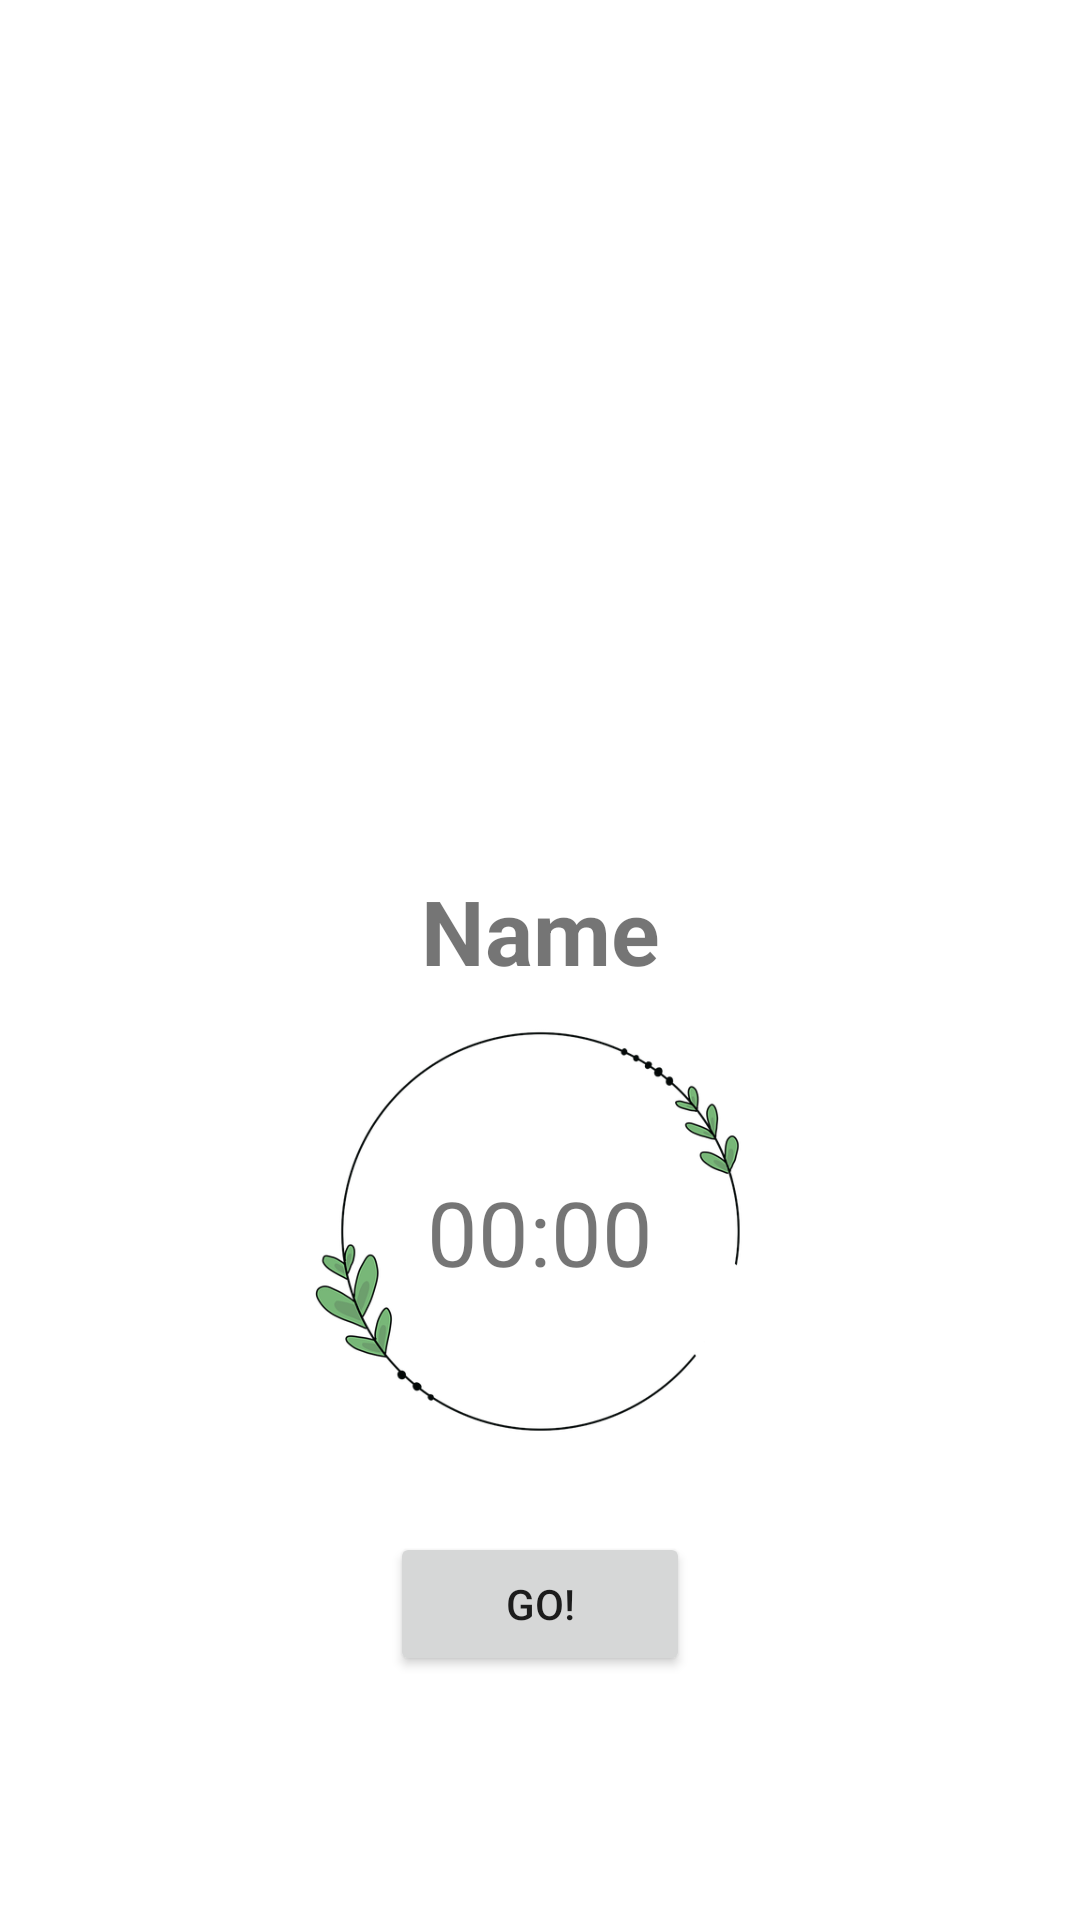

The Android layout XML behind this screen, and the referenced resources:
<!-- AndroidManifest.xml: application theme Theme.Mobile -->
<!-- res/layout/activity_tap.xml -->
<?xml version="1.0" encoding="utf-8"?>
<androidx.constraintlayout.widget.ConstraintLayout xmlns:android="http://schemas.android.com/apk/res/android"
    xmlns:app="http://schemas.android.com/apk/res-auto"
    xmlns:tools="http://schemas.android.com/tools"
    android:layout_width="match_parent"
    android:layout_height="match_parent"
    tools:context=".TapActivity"
    android:padding="10dp">
    <ImageView
        android:id="@+id/ivTapback"
        android:layout_width="40dp"
        android:layout_height="40dp"
        app:layout_constraintLeft_toLeftOf="parent"
        app:layout_constraintTop_toTopOf="parent"
        android:src="@drawable/ic_baseline_arrow_back_ios_24"/>
    <ImageView
        android:layout_marginTop="20dp"
        android:id="@+id/ivTapimage"
        android:layout_width="200dp"
        android:layout_height="200dp"
        app:layout_constraintLeft_toLeftOf="parent"
        app:layout_constraintRight_toRightOf="parent"
        app:layout_constraintTop_toBottomOf="@id/ivTapback"
        android:src="@drawable/ic_launcher_background"/>
    <TextView
        android:id="@+id/tvTapname"
        android:layout_width="match_parent"
        android:layout_height="wrap_content"
        app:layout_constraintLeft_toLeftOf="parent"
        app:layout_constraintRight_toRightOf="parent"
        app:layout_constraintTop_toBottomOf="@id/ivTapimage"
        android:layout_marginTop="20dp"
        android:gravity="center"
        android:text="Name"
        android:textSize="30dp"
        android:textStyle="bold" />
    <TextView
        android:id="@+id/tvDemnguoc"
        android:layout_width="200dp"
        android:layout_height="200dp"
        app:layout_constraintLeft_toLeftOf="parent"
        app:layout_constraintRight_toRightOf="parent"
        app:layout_constraintTop_toBottomOf="@id/tvTapname"
        android:layout_marginTop="-20dp"
        android:gravity="center"
        android:text="00:00"
        android:textSize="30dp"
        android:background="@drawable/circle"/>
    <Button
        android:id="@+id/btnGo"
        android:layout_width="100dp"
        android:layout_height="wrap_content"
        app:layout_constraintLeft_toLeftOf="parent"
        app:layout_constraintRight_toRightOf="parent"
        app:layout_constraintTop_toBottomOf="@id/tvDemnguoc"
        android:text="Go!"/>
</androidx.constraintlayout.widget.ConstraintLayout>
<!-- resources referenced by this layout -->
<resources>
  <!-- drawable circle: png bitmap (drawable, 22970 bytes) -->
  <style name="Theme.Mobile" parent="Theme.MaterialComponents.DayNight.NoActionBar">
          
          <item name="colorPrimary">@color/purple_500</item>
          <item name="colorPrimaryVariant">@color/purple_700</item>
          <item name="colorOnPrimary">@color/white</item>
          
          <item name="colorSecondary">@color/teal_200</item>
          <item name="colorSecondaryVariant">@color/teal_700</item>
          <item name="colorOnSecondary">@color/black</item>
          
          <item name="android:statusBarColor">?attr/colorPrimaryVariant</item>
          
      </style>
  <!-- not gathered from this repository: default colours our renderer supplied (Android Studio template values) -->
  <color name="purple_500">#FF6200EE</color>
  <color name="purple_700">#FF3700B3</color>
  <color name="teal_200">#FF03DAC5</color>
  <color name="teal_700">#FF018786</color>
  <color name="black">#FF000000</color>
  <color name="white">#FFFFFFFF</color>
</resources>
